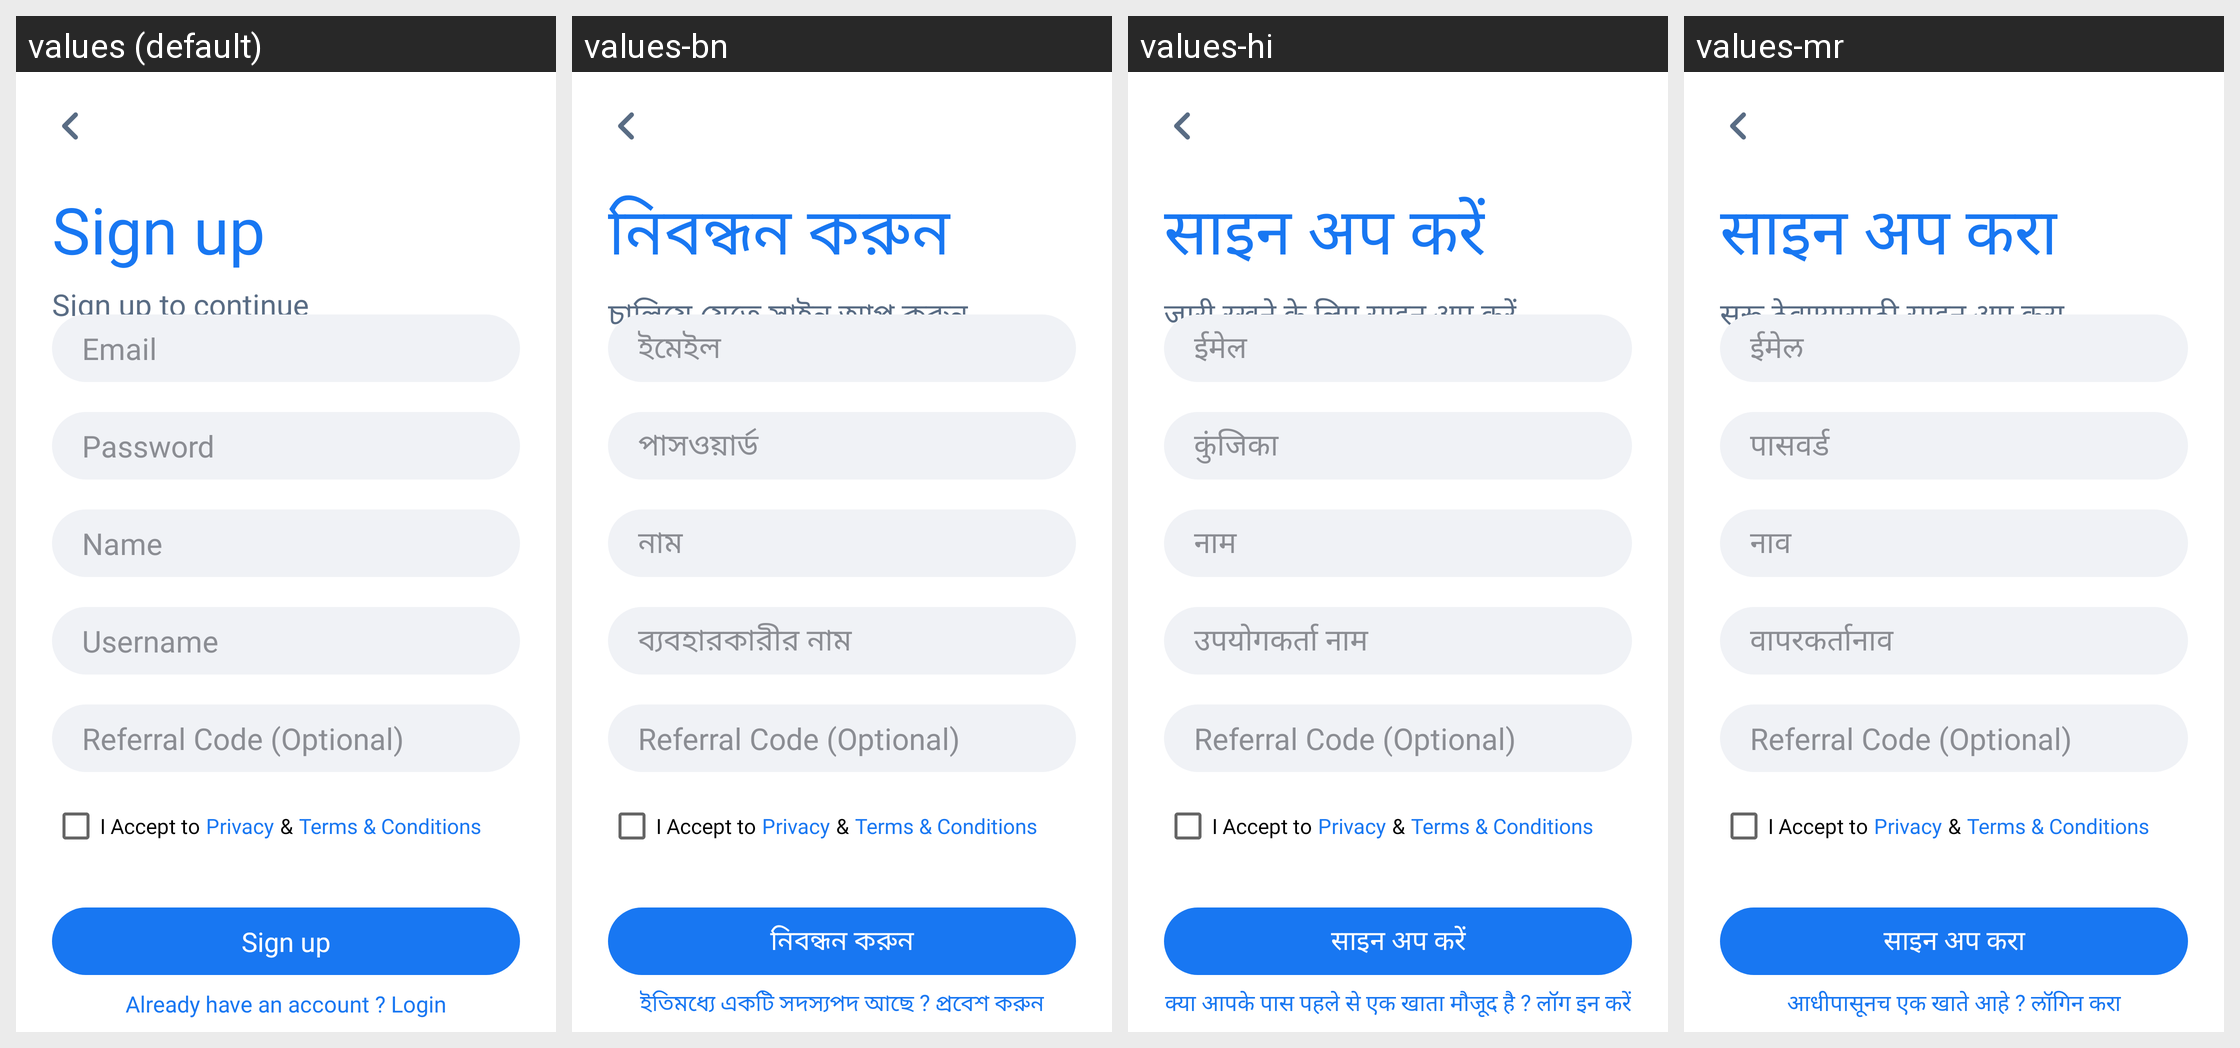

For this localized Android screen grid, give each drawn string resource with its value in every locale shown.
Android screen res/layout/activity_sign_up.xml rendered under 4 locales, left to right: values (default), values-bn, values-hi, values-mr. Device: Nexus 5 (rendered at 1080×1920; each locale shown at half size, 540×960, under a caption strip naming it); theme AppTheme.
Other locales in the repository, not shown: values-am, values-ar, values-de, values-es, values-fr, values-ha, values-ig, values-it, values-ja, values-ko, values-nl, values-om, values-pt, values-ru, values-sn, values-sw, values-ta, values-te, values-tr, values-ur, values-vi, values-yo, values-zh, values-zu.
Strings drawn on this screen, with the default value and each locale's value (text and hints the layout hard-codes, and strings that could not be matched under every locale, appear in the picture but are not listed):

sign_up
  values: Sign up
  values-bn: নিবন্ধন করুন
  values-hi: साइन अप करें
  values-mr: साइन अप करा

sign_up_to_continue
  values: Sign up to continue
  values-bn: চালিয়ে যেতে সাইন আপ করুন
  values-hi: जारी रखने के लिए साइन अप करें
  values-mr: सुरू ठेवण्यासाठी साइन अप करा

email
  values: Email
  values-bn: ইমেইল
  values-hi: ईमेल
  values-mr: ईमेल

password
  values: Password
  values-bn: পাসওয়ার্ড
  values-hi: कुंजिका
  values-mr: पासवर्ड

name
  values: Name
  values-bn: নাম
  values-hi: नाम
  values-mr: नाव

username
  values: Username
  values-bn: ব্যবহারকারীর নাম
  values-hi: उपयोगकर्ता नाम
  values-mr: वापरकर्तानाव

already_have_an_account_login
  values: Already have an account ? Login
  values-bn: ইতিমধ্যে একটি সদস্যপদ আছে ? প্রবেশ করুন
  values-hi: क्या आपके पास पहले से एक खाता मौजूद है ? लॉग इन करें
  values-mr: आधीपासूनच एक खाते आहे ? लॉगिन करा
